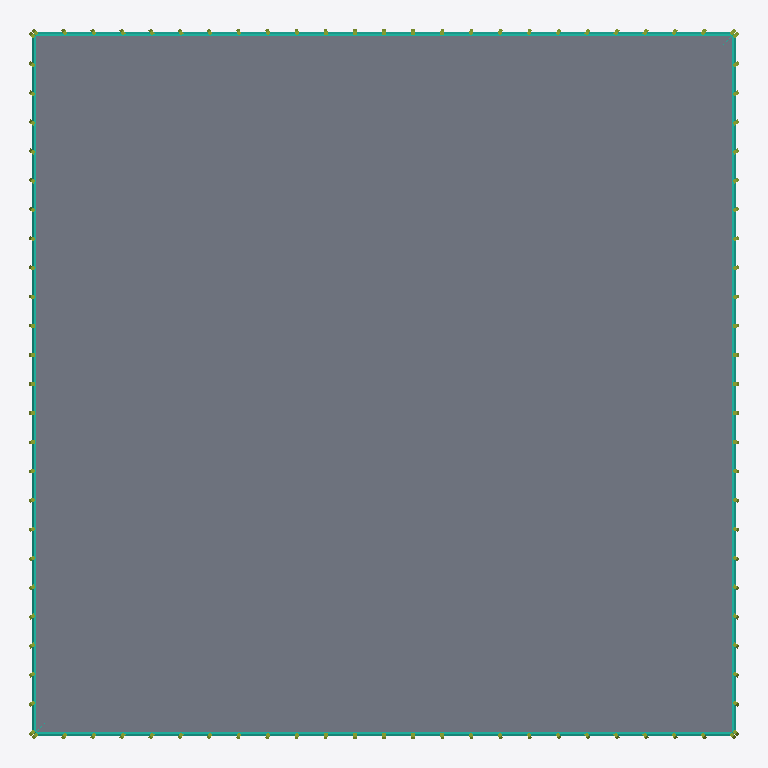
Plan cut of the same IFC building model at storey 'L001' (level 0.00 m, cut at 1.40 m), seen from above with north up, elements coloured by IFC class: 4 curtain walls (teal), 1 slab (grey). Cut surfaces are drawn darker.
Extent 63.0 m × 63.0 m × 508.2 m (x, y, z). Storeys (64): L001 at 0.00 m; L002 at 3.12 m; L003 at 6.25 m; L004 at 9.37 m; L005 at 12.50 m; L006 at 15.62 m; L007 at 18.75 m; L008 at 21.87 m; L009 at 24.99 m; L010 at 28.12 m; L011 at 31.24 m; L012 at 34.37 m; L013 at 37.49 m; L014 at 40.62 m; L015 at 43.74 m; L016 at 46.86 m. Elements (1839): 1627 IfcMember, 101 IfcSlab, 64 IfcBuildingElementPart, 44 IfcCurtainWall, 3 IfcRoof.

HEADER;
FILE_DESCRIPTION(('ViewDefinition[DesignTransferView]'),'2;1');
FILE_NAME('/dev/null','2026-09-13T15:50:33+03:00',(''),(''),'IfcOpenShell 0.8.5','IfcOpenShell 0.8.5','Nobody');
FILE_SCHEMA(('IFC4'));
ENDSEC;
DATA;
#1=IFCPROJECT('1Cs_6Pz1LCZua6nwyBBQ8O',$,'Photograph reconstruction of Taipei 101',$,$,$,$,(#10),#5);
#12=IFCSITE('2vvZZwPIX6jxb4vkMQmc_4',$,'Site',$,$,$,$,$,$,$,$,$,$,$);
#13=IFCBUILDING('1MyxzFZUL9yhplnFXd_lQ0',$,'Taipei 101 - estimated exterior',$,$,$,$,$,$,$,$,$);
#14=IFCBUILDINGSTOREY('3CqY9aRUT3Pg3cNj_VoIDh',$,'L001',$,$,$,$,$,$,0.0);
#15=IFCBUILDINGSTOREY('2hwgZtkpb9FRKgUVl_fRWJ',$,'L002',$,$,$,$,$,$,3.1242025140871976);
#16=IFCBUILDINGSTOREY('0ukPZWPuL9gxJKHVqC64Vs',$,'L003',$,$,$,$,$,$,6.248405028174395);
#17=IFCBUILDINGSTOREY('14IWrNjiD0mu0WneVSmUs_',$,'L004',$,$,$,$,$,$,9.372607542261594);
#18=IFCBUILDINGSTOREY('37pCavzYf8AuVww79MIbnm',$,'L005',$,$,$,$,$,$,12.49681005634879);
#19=IFCBUILDINGSTOREY('0dIJQfGEz3igUtlkl9vzQ2',$,'L006',$,$,$,$,$,$,15.621012570435987);
#20=IFCBUILDINGSTOREY('1EHKDVHnr4vPHrOUCvB4Br',$,'L007',$,$,$,$,$,$,18.74521508452319);
#21=IFCBUILDINGSTOREY('2Jr1NdD7fDkvIF9_ARJBWy',$,'L008',$,$,$,$,$,$,21.869417598610383);
#22=IFCBUILDINGSTOREY('0pNf4iJ6TBYgFXXKvHHsvn',$,'L009',$,$,$,$,$,$,24.99362011269758);
#23=IFCBUILDINGSTOREY('1_qEBSu9T7yhdMA$BcxuAz',$,'L010',$,$,$,$,$,$,28.11782262678478);
#24=IFCBUILDINGSTOREY('0eSbPCuF1DeuXo6CWRTvGN',$,'L011',$,$,$,$,$,$,31.242025140871974);
#25=IFCBUILDINGSTOREY('1iBgdtzrHDEAs3isxfl7vA',$,'L012',$,$,$,$,$,$,34.366227654959175);
#26=IFCBUILDINGSTOREY('0BE1_aCMrFkOI742ImzYlm',$,'L013',$,$,$,$,$,$,37.49043016904638);
#27=IFCBUILDINGSTOREY('1nwf47vd12XRmewvxH7Av_',$,'L014',$,$,$,$,$,$,40.61463268313357);
#28=IFCBUILDINGSTOREY('333$sgwn59He6eFY0vCaon',$,'L015',$,$,$,$,$,$,43.738835197220766);
#29=IFCBUILDINGSTOREY('0w2rrlfwn4_9sRqsYakJAe',$,'L016',$,$,$,$,$,$,46.86303771130796);
#30=IFCBUILDINGSTOREY('0BWucOnrL84Qt3b_SnfyyP',$,'L017',$,$,$,$,$,$,49.98724022539516);
#31=IFCBUILDINGSTOREY('2bO8mCV0j5Z8G4wiJ0DswA',$,'L018',$,$,$,$,$,$,53.111442739482364);
#32=IFCBUILDINGSTOREY('3wvLD33Oz8CA0XbP82OJ67',$,'L019',$,$,$,$,$,$,56.23564525356956);
#33=IFCBUILDINGSTOREY('0uamtmembEjwW6NPsPsdFN',$,'L020',$,$,$,$,$,$,61.18858356461883);
#34=IFCBUILDINGSTOREY('1_T55Zg7T97h99qV4xLEPD',$,'L021',$,$,$,$,$,$,66.1415218756681);
#35=IFCBUILDINGSTOREY('2D7QQSRibAmgjtxWkooo9r',$,'L022',$,$,$,$,$,$,71.09446018671737);
#36=IFCBUILDINGSTOREY('3pLsw_WNX3B9VeYKwdQnmd',$,'L023',$,$,$,$,$,$,76.04739849776665);
#37=IFCBUILDINGSTOREY('0_8XGH8fH8j9_ny9W_zz12',$,'L024',$,$,$,$,$,$,81.00033680881592);
#38=IFCBUILDINGSTOREY('2l$urZS8b1w9_eog4y$$wt',$,'L025',$,$,$,$,$,$,85.9532751198652);
#39=IFCBUILDINGSTOREY('1F$Ohl7n5Fphac8Sv2jAFD',$,'L026',$,$,$,$,$,$,90.90621343091446);
#40=IFCBUILDINGSTOREY('0dIFl_AjL0s8W$WgsMRWyf',$,'L027',$,$,$,$,$,$,95.85915174196373);
#41=IFCBUILDINGSTOREY('2ONAFwGMXCbvbHn37gT5UC',$,'L028',$,$,$,$,$,$,100.81209005301301);
#42=IFCBUILDINGSTOREY('2rp7dT6zv6yucKYl$P_6F_',$,'L029',$,$,$,$,$,$,105.76502836406229);
#43=IFCBUILDINGSTOREY('3jAQ3u7nr2ohv5dAM2Bqo8',$,'L030',$,$,$,$,$,$,110.71796667511155);
#44=IFCBUILDINGSTOREY('2$VMR4vOr8GeoZ6_6wPVoA',$,'L031',$,$,$,$,$,$,115.67090498616082);
#45=IFCBUILDINGSTOREY('1pvXAR$I9CHBWTWKCp4jvn',$,'L032',$,$,$,$,$,$,120.6238432972101);
#46=IFCBUILDINGSTOREY('1BTGwIfrvBLfCQhfDveaFv',$,'L033',$,$,$,$,$,$,125.57678160825937);
#47=IFCBUILDINGSTOREY('2Z5ri33aHCY8rIrrNOVAdT',$,'L034',$,$,$,$,$,$,130.52971991930866);
#48=IFCBUILDINGSTOREY('3jz8zK2iLAOhKaJUEJDPhS',$,'L035',$,$,$,$,$,$,135.4826582303579);
#49=IFCBUILDINGSTOREY('2agWGzlYn1gOOsdKr0MLh2',$,'L036',$,$,$,$,$,$,140.43559654140716);
#50=IFCBUILDINGSTOREY('1NTvTLmSDBWwluNT4R3SQE',$,'L037',$,$,$,$,$,$,145.38853485245647);
#51=IFCBUILDINGSTOREY('1TwEqo66D2E842xUZvQ3ay',$,'L038',$,$,$,$,$,$,150.34147316350573);
#52=IFCBUILDINGSTOREY('0M2UrKgJbBbum35_YOmi83',$,'L039',$,$,$,$,$,$,155.294411474555);
#53=IFCBUILDINGSTOREY('2ETT0OEHPEFBJqs9zM9Fk9',$,'L040',$,$,$,$,$,$,160.24734978560429);
#54=IFCBUILDINGSTOREY('0Sid90$fXDtRlDnnWHTo_o',$,'L041',$,$,$,$,$,$,165.20028809665354);
#55=IFCBUILDINGSTOREY('0ObxurbeDEKe$FXTnockcL',$,'L042',$,$,$,$,$,$,170.15322640770282);
#56=IFCBUILDINGSTOREY('0djvXfjM11Fue0muzIHEop',$,'L043',$,$,$,$,$,$,175.1061647187521);
#57=IFCBUILDINGSTOREY('2KwiAUMRj7iQ81sDJEs11q',$,'L044',$,$,$,$,$,$,180.05910302980135);
#58=IFCBUILDINGSTOREY('3yhMGgfof5wPXF2DKIyTL4',$,'L045',$,$,$,$,$,$,185.01204134085066);
#59=IFCBUILDINGSTOREY('2a_E_ErWD2GeYX1K$47hHs',$,'L046',$,$,$,$,$,$,189.9649796518999);
#60=IFCBUILDINGSTOREY('3Mw4vRjCzBMAjLdh_OxnPj',$,'L047',$,$,$,$,$,$,194.91791796294916);
#61=IFCBUILDINGSTOREY('3IHjxSt198$gvuSMYCQ8LP',$,'L048',$,$,$,$,$,$,199.87085627399847);
#62=IFCBUILDINGSTOREY('05JxpmlBD3I8zG6b7OeQRb',$,'L049',$,$,$,$,$,$,204.82379458504772);
#63=IFCBUILDINGSTOREY('0vnX6n6jT2YfmILq0I$nxh',$,'L050',$,$,$,$,$,$,209.77673289609697);
#64=IFCBUILDINGSTOREY('1jJ9MMFMH7bfeMFv9boeUS',$,'L051',$,$,$,$,$,$,214.72967120714628);
#65=IFCBUILDINGSTOREY('2gXzT4yV9D8PWe$wByn7$9',$,'L052',$,$,$,$,$,$,219.68260951819553);
#66=IFCBUILDINGSTOREY('0JnBszwXPBgO2s3MyLIXps',$,'L053',$,$,$,$,$,$,224.63554782924479);
#67=IFCBUILDINGSTOREY('3ldvucCmvFIeq2drZlBGis',$,'L054',$,$,$,$,$,$,229.5884861402941);
#68=IFCBUILDINGSTOREY('0J60iUv1f47fTHJQnLf7h8',$,'L055',$,$,$,$,$,$,234.54142445134335);
#69=IFCBUILDINGSTOREY('3MyVdIXAT6xf5hW_CI3sMb',$,'L056',$,$,$,$,$,$,239.49436276239265);
#70=IFCBUILDINGSTOREY('3Paen1fLHBCwin34CglfaP',$,'L057',$,$,$,$,$,$,244.4473010734419);
#71=IFCBUILDINGSTOREY('2NxZIa5Yf0LvXihQcW4Qqc',$,'L058',$,$,$,$,$,$,249.40023938449116);
#72=IFCBUILDINGSTOREY('1h24WUTaH3zgzw_2iqqJk$',$,'L059',$,$,$,$,$,$,254.35317769554047);
#73=IFCBUILDINGSTOREY('3dEda6E9PByhEvJpxmAiVR',$,'L060',$,$,$,$,$,$,259.3061160065897);
#74=IFCBUILDINGSTOREY('3VNskD5WbD3RHGEJPPA2eD',$,'L061',$,$,$,$,$,$,264.25905431763897);
#75=IFCBUILDINGSTOREY('07LvzWGP5D9BPfigksIKdl',$,'L062',$,$,$,$,$,$,269.2119926286883);
#76=IFCBUILDINGSTOREY('0MN8q3JuD9$uYZEJ_JEjVc',$,'L063',$,$,$,$,$,$,274.16493093973753);
#77=IFCBUILDINGSTOREY('1wX2POJQL6SPIrlAl3KBWG',$,'L064',$,$,$,$,$,$,279.1178692507868);
#846=IFCSLAB('1avu$zxr58zhtdhFSqa8sp',$,'Estimated floor L001',$,$,$,#858,$,.FLOOR.);
#158=IFCCURTAINWALL('3jF$wsm5nBWPn2FUEkXXhI',$,'Tapered podium face 3',$,$,$,#168,$,$);
#170=IFCCURTAINWALL('3C0RLOQYXDIxd789oWZ1zD',$,'Tapered podium face 4',$,$,$,#180,$,$);
#146=IFCCURTAINWALL('0EY1vX5w94ePEPV$d4y6in',$,'Tapered podium face 2',$,$,$,#156,$,$);
#133=IFCCURTAINWALL('1jdNkEhl9EyOyZG98UJOCh',$,'Tapered podium face 1',$,$,$,#143,$,$);
ENDSEC;
